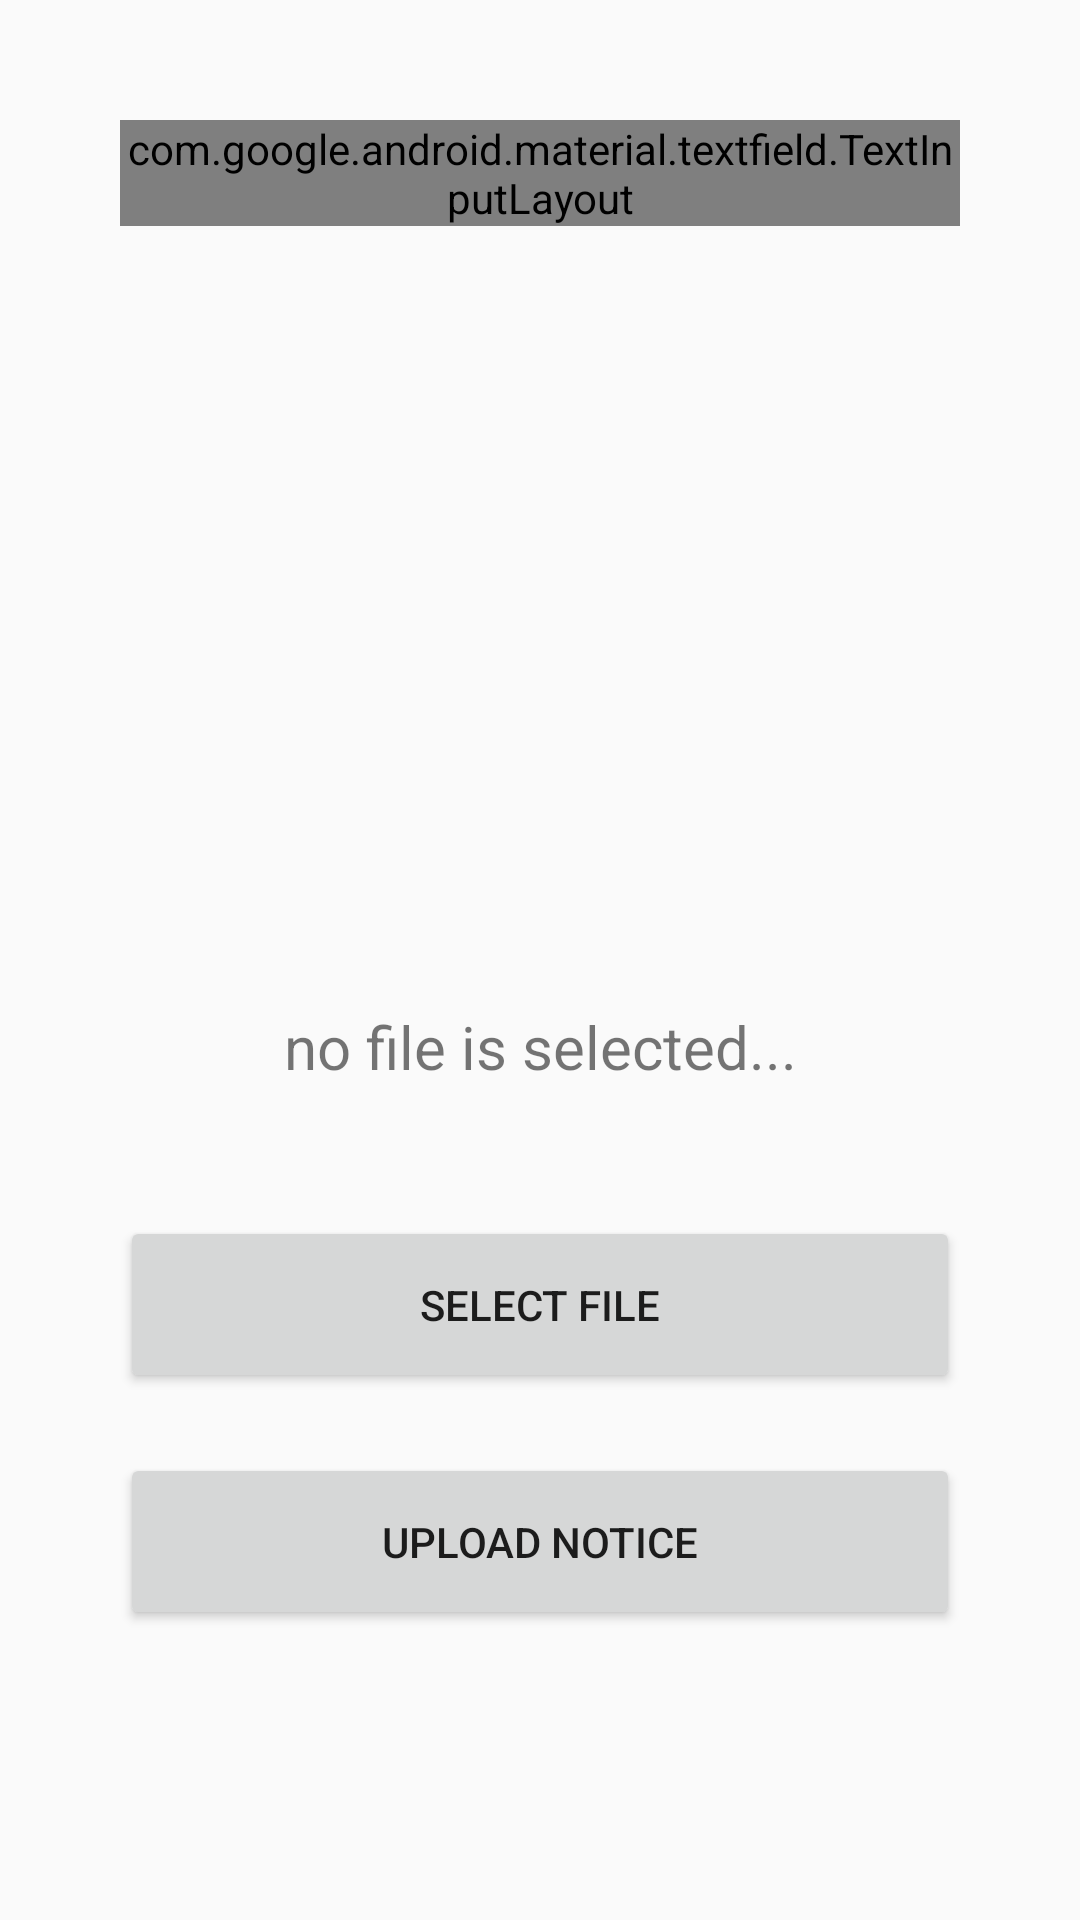

The Android layout XML behind this screen, and the referenced resources:
<!-- AndroidManifest.xml: application theme AppTheme -->
<!-- res/layout/activity_upload_notice.xml -->
<?xml version="1.0" encoding="utf-8"?>
<LinearLayout xmlns:android="http://schemas.android.com/apk/res/android"
    xmlns:app="http://schemas.android.com/apk/res-auto"
    xmlns:tools="http://schemas.android.com/tools"
    android:layout_width="match_parent"
    android:layout_height="match_parent"
    tools:context=".UploadNotice"
    android:orientation="vertical">
    <com.google.android.material.textfield.TextInputLayout
        android:layout_width="match_parent"
        android:layout_marginTop="40dp"
        android:layout_marginRight="40dp"
        android:layout_marginLeft="40dp"
        android:layout_height="wrap_content"
        style="@style/Widget.MaterialComponents.TextInputLayout.OutlinedBox"
        android:hint="Enter Title"
        app:boxStrokeColor="@color/colorPrimary"
        android:textColorHint="@color/colorPrimary">
        <com.google.android.material.textfield.TextInputEditText
            android:id="@+id/txtTitle"
            android:textColor="@color/colorPrimary"
            android:layout_width="match_parent"
            android:layout_height="wrap_content">

        </com.google.android.material.textfield.TextInputEditText>
    </com.google.android.material.textfield.TextInputLayout>
    <ImageView
        android:id="@+id/imgSelect"
        android:layout_width="match_parent"
        android:layout_height="200dp"
        android:src="@drawable/ic_launcher_foreground"
        android:adjustViewBounds="true"
        android:layout_marginTop="40dp"
        android:layout_marginRight="40dp"
        android:layout_marginLeft="40dp"
        />
    <TextView
        android:id="@+id/textViewnotification"
        android:layout_width="match_parent"
        android:layout_height="50dp"
        android:text="no file is selected..."
        android:textAlignment="center"
        android:layout_marginTop="20dp"
        android:layout_marginRight="40dp"
        android:layout_marginLeft="40dp"
        android:textSize="20dp" />
    <Button
        android:layout_width="match_parent"
        android:layout_height="wrap_content"
        android:id="@+id/btnselect"
        android:padding="20dp"
        android:layout_marginTop="20dp"
        android:layout_marginRight="40dp"
        android:layout_marginLeft="40dp"
        android:textAllCaps="true"
        android:text="Select File">

    </Button>
    <Button
        android:layout_width="match_parent"
        android:layout_height="wrap_content"
        android:id="@+id/btnupload"
        android:padding="20dp"
        android:layout_marginTop="20dp"
        android:layout_marginRight="40dp"
        android:layout_marginLeft="40dp"
        android:textAllCaps="true"
        android:text="Upload notice">

    </Button>
</LinearLayout>
<!-- resources referenced by this layout -->
<resources>
  <color name="colorPrimary">#008577</color>
  <style name="AppTheme" parent="Theme.AppCompat.Light.DarkActionBar">
          
          <item name="colorPrimary">@color/colorPrimary</item>
          <item name="colorPrimaryDark">@color/colorPrimaryDark</item>
          <item name="colorAccent">@color/colorAccent</item>
      </style>
  <color name="colorPrimaryDark">#00574B</color>
  <color name="colorAccent">#D81B60</color>
</resources>
